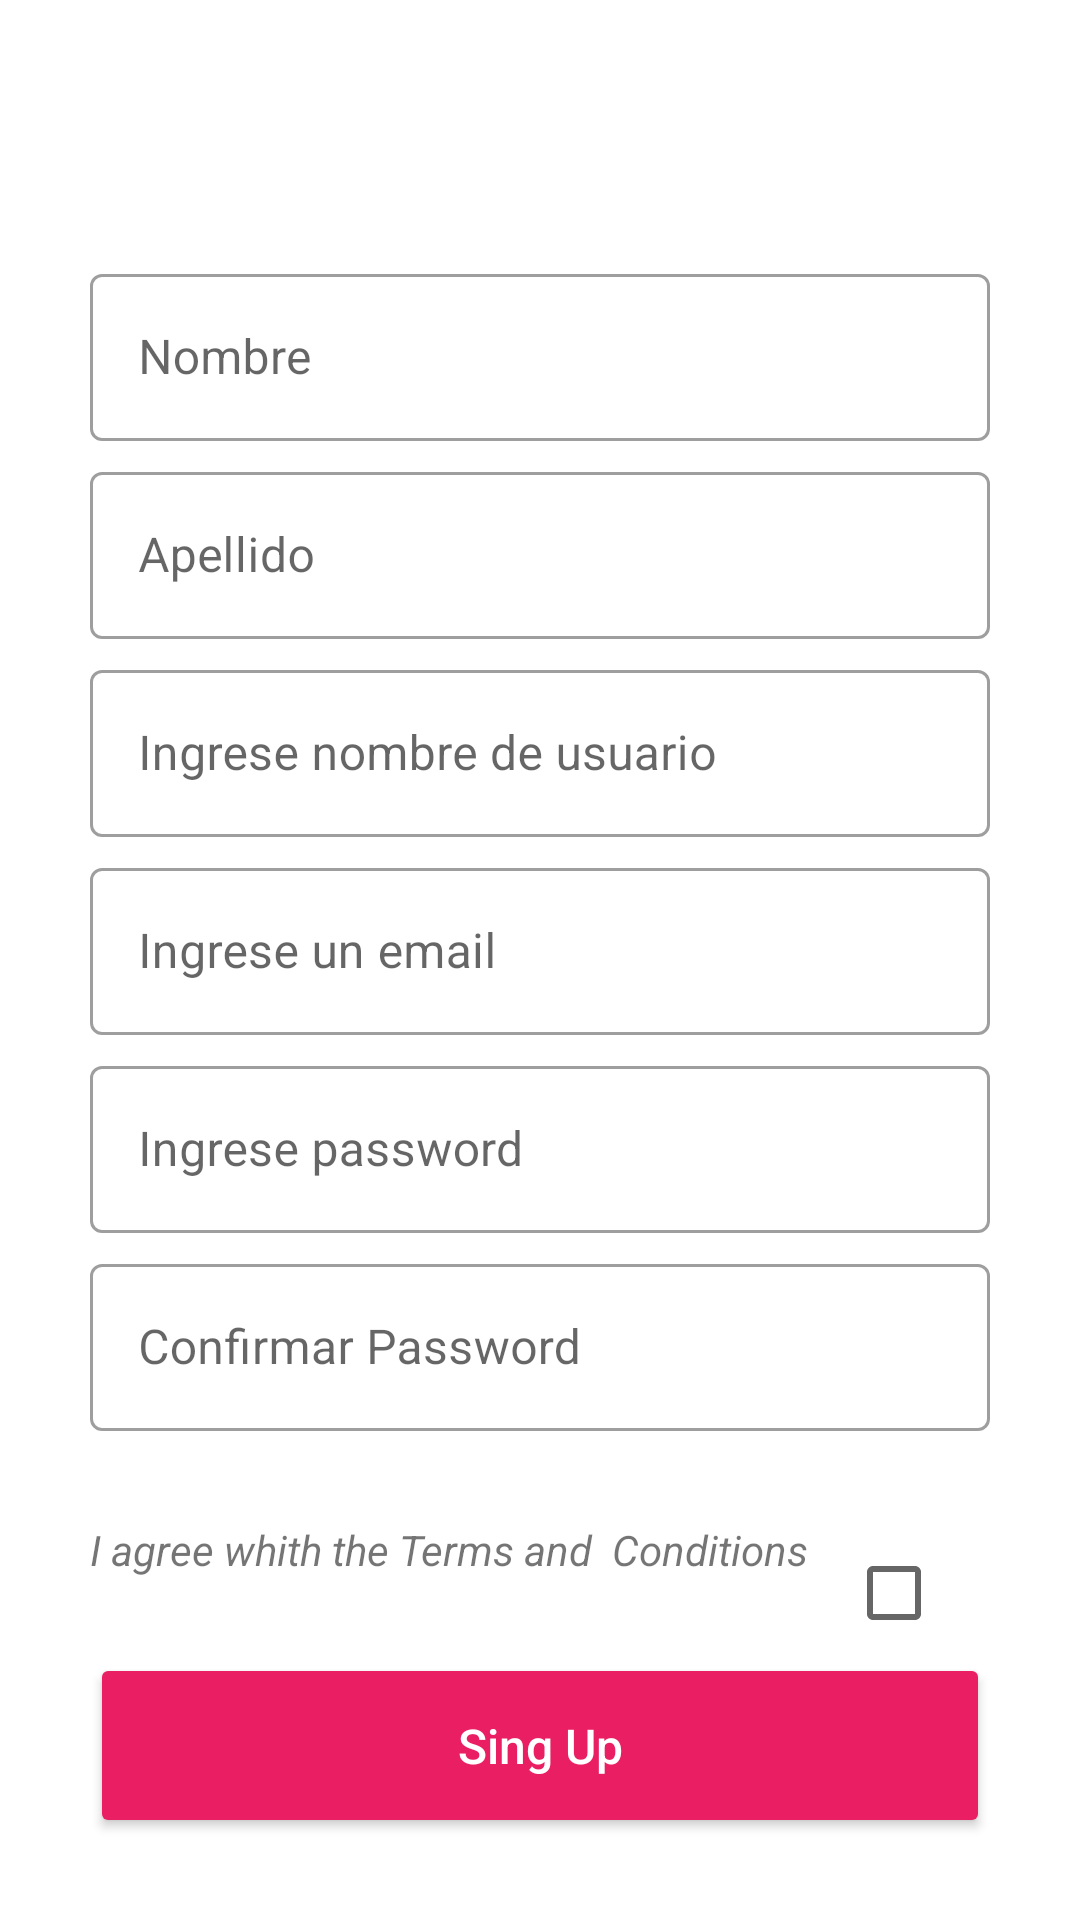

The Android layout XML behind this screen, and the referenced resources:
<!-- AndroidManifest.xml: application theme Theme.AppInfinixSoft -->
<!-- res/layout/activity_registro.xml -->
<?xml version="1.0" encoding="utf-8"?>
<androidx.constraintlayout.widget.ConstraintLayout xmlns:android="http://schemas.android.com/apk/res/android"
    android:layout_width="match_parent"
    android:layout_height="match_parent"
    xmlns:app="http://schemas.android.com/apk/res-auto">

    <include
        android:id="@+id/toolbarRegistro"
        layout="@layout/toolbar"
        android:layout_height="wrap_content"
        android:layout_width="match_parent"/>

    <RelativeLayout
        android:id="@+id/rl"
        android:layout_width="match_parent"
        android:layout_height="wrap_content"
        android:layout_marginRight="30sp"
        android:layout_marginLeft="30sp"

        android:layout_marginTop="30sp"
        app:layout_constraintTop_toBottomOf="@+id/toolbarRegistro">

        <com.google.android.material.textfield.TextInputLayout
            android:id="@+id/nombre"
            style="@style/Widget.MaterialComponents.TextInputLayout.OutlinedBox"
            android:layout_width="match_parent"
            android:layout_height="wrap_content">

            <com.google.android.material.textfield.TextInputEditText
                android:id="@+id/txtNombre"
                android:layout_width="match_parent"
                android:layout_height="wrap_content"
                android:hint="@string/nombre"
                android:textSize="16sp"
                android:inputType="text" />
        </com.google.android.material.textfield.TextInputLayout>

        <com.google.android.material.textfield.TextInputLayout
            android:id="@+id/apellido"
            style="@style/Widget.MaterialComponents.TextInputLayout.OutlinedBox"
            android:layout_width="match_parent"
            android:layout_height="wrap_content"
            android:layout_marginTop="5dp"
            android:layout_below="@+id/nombre">

            <com.google.android.material.textfield.TextInputEditText
                android:id="@+id/txtApellido"
                android:layout_width="match_parent"
                android:layout_height="wrap_content"
                android:hint="@string/apellido"
                android:textSize="16sp"
                android:inputType="text"/>
        </com.google.android.material.textfield.TextInputLayout>


        <com.google.android.material.textfield.TextInputLayout
            android:id="@+id/nombreUsuario"
            style="@style/Widget.MaterialComponents.TextInputLayout.OutlinedBox"
            android:layout_width="match_parent"
            android:layout_height="wrap_content"
            android:layout_marginTop="5dp"
            android:layout_below="@+id/apellido">

            <com.google.android.material.textfield.TextInputEditText
                android:id="@+id/txtNombreUsuario"
                android:layout_width="match_parent"
                android:layout_height="wrap_content"
                android:hint="@string/nombre_usuario"
                android:textSize="16sp" />
        </com.google.android.material.textfield.TextInputLayout>

        <com.google.android.material.textfield.TextInputLayout
            android:id="@+id/email"
            style="@style/Widget.MaterialComponents.TextInputLayout.OutlinedBox"
            android:layout_width="match_parent"
            android:layout_height="wrap_content"
            android:layout_marginTop="5dp"
            android:layout_below="@+id/nombreUsuario">

            <com.google.android.material.textfield.TextInputEditText
                android:id="@+id/txtEmail"
                android:layout_width="match_parent"
                android:layout_height="wrap_content"
                android:hint="@string/email"
                android:textSize="16sp"
                android:inputType="textEmailAddress"/>
        </com.google.android.material.textfield.TextInputLayout>

        <com.google.android.material.textfield.TextInputLayout
            android:id="@+id/password"
            style="@style/Widget.MaterialComponents.TextInputLayout.OutlinedBox"
            android:layout_width="match_parent"
            android:layout_height="wrap_content"
            android:layout_marginTop="5dp"
            android:layout_below="@+id/email">

            <com.google.android.material.textfield.TextInputEditText
                android:id="@+id/txtPassword"
                android:layout_width="match_parent"
                android:layout_height="wrap_content"
                android:hint="@string/password"
                android:textSize="16sp"
                android:inputType="textPassword"/>
        </com.google.android.material.textfield.TextInputLayout>

        <com.google.android.material.textfield.TextInputLayout
            android:id="@+id/confirmarpassword"
            style="@style/Widget.MaterialComponents.TextInputLayout.OutlinedBox"
            android:layout_width="match_parent"
            android:layout_height="wrap_content"
            android:layout_marginTop="5dp"
            android:layout_marginBottom="30dp"
            android:layout_below="@+id/password">

            <com.google.android.material.textfield.TextInputEditText
                android:id="@+id/txtConfirmarPassword"
                android:layout_width="match_parent"
                android:layout_height="wrap_content"
                android:hint="@string/confirmar_password"
                android:textSize="16sp"
                android:inputType="textPassword"/>
        </com.google.android.material.textfield.TextInputLayout>

        <TextView
            android:id="@+id/terminosCondiciones"
            android:layout_width="wrap_content"
            android:layout_height="wrap_content"
            android:text="@string/terminos_condiciones"
            android:textSize="14sp"
            android:textStyle="italic"
            android:layout_below="@+id/confirmarpassword"/>

        <CheckBox
            android:id="@+id/btnCheck"
            android:layout_width="wrap_content"
            android:layout_height="wrap_content"
            android:layout_below="@+id/confirmarpassword"
            android:layout_alignEnd="@id/confirmarpassword"/>

        <Button
            android:id="@+id/btnRegistro"
            android:layout_width="match_parent"
            android:layout_height="wrap_content"
            android:backgroundTint="#E91E63"
            android:text="@string/btn_registro"
            android:textSize="16sp"
            android:layout_marginTop="25sp"
            android:padding="20sp"
            android:layout_below="@+id/terminosCondiciones"
            android:textColor="@color/white"
            android:textAllCaps="false"/>
    </RelativeLayout>

</androidx.constraintlayout.widget.ConstraintLayout>
<!-- res/layout/toolbar.xml (included above) -->
<?xml version="1.0" encoding="utf-8"?>
<androidx.appcompat.widget.Toolbar xmlns:android="http://schemas.android.com/apk/res/android"
    xmlns:app="http://schemas.android.com/apk/res-auto"
    xmlns:tools="http://schemas.android.com/tools"
    android:id="@+id/toolbar"
    android:layout_width="match_parent"
    android:layout_height="?attr/actionBarSize"
    android:background="@color/white"
    tools:ignore="MissingConstraints"
    app:titleTextColor="@color/black">

</androidx.appcompat.widget.Toolbar>
<!-- resources referenced by this layout -->
<resources>
  <string name="apellido">Apellido</string>
  <string name="btn_registro">Sing Up</string>
  <string name="confirmar_password">Confirmar Password</string>
  <string name="email">Ingrese un email</string>
  <string name="nombre">Nombre</string>
  <string name="nombre_usuario">Ingrese nombre de usuario</string>
  <string name="password">Ingrese password</string>
  <string name="terminos_condiciones">
          I agree whith the Terms and <br /> Conditions
      </string>
  <style name="Theme.AppInfinixSoft" parent="Theme.MaterialComponents.DayNight.NoActionBar">
          
          <item name="colorPrimary"> #EDA345</item>
          <item name="colorPrimaryVariant">#5C0422</item>
          <item name="colorOnPrimary">@color/white</item>
          
          <item name="colorSecondary">#E84C4F</item>
          <item name="colorSecondaryVariant">@color/teal_700</item>
          <item name="colorOnSecondary">@color/black</item>
          
          <item name="android:statusBarColor" tools:targetApi="l">?attr/colorPrimaryVariant</item>
          
      </style>
  <!-- not gathered from this repository: default colours our renderer supplied (Android Studio template values) -->
  <color name="teal_700">#FF018786</color>
  <color name="black">#FF000000</color>
  <color name="white">#FFFFFFFF</color>
</resources>
